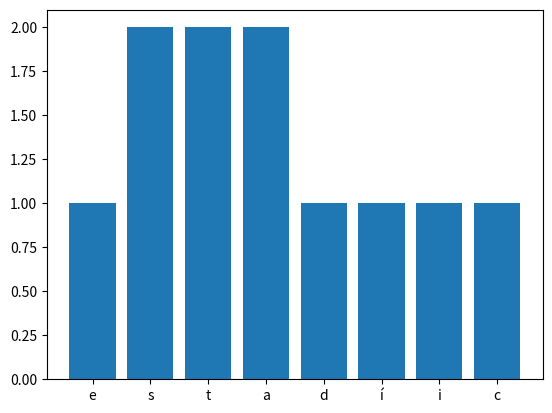
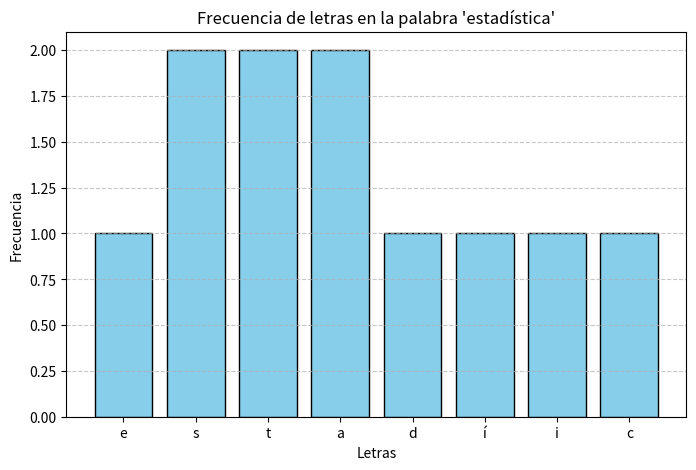

These charts were generated, in order, by the following Python code:
# Dibuja un gráfico de barras para las frecuencias de las letras en la palabra "estadística".

import matplotlib.pyplot as plt
from collections import Counter

# Version number 1

palabra = "estadística"
frecuencias = {}
for i in palabra:
    if i in frecuencias:
        frecuencias[i] += 1
    else:
        frecuencias[i] = 1

print("Tabla de frecuencias:")
print(frecuencias)

plt.bar(frecuencias.keys(), frecuencias.values())
plt.show()


# Version number 2

# Datos
palabra = "estadística"
frecuencias = Counter(palabra)
print(frecuencias)

# Preparar datos para la gráfica
letras = list(frecuencias.keys())
conteos = list(frecuencias.values())

# Crear gráfico de barras
plt.figure(figsize=(8, 5))
plt.bar(letras, conteos, color='skyblue', edgecolor='black')
plt.title("Frecuencia de letras en la palabra 'estadística'")
plt.xlabel("Letras")
plt.ylabel("Frecuencia")
plt.grid(axis='y', linestyle='--', alpha=0.7)
plt.show()


